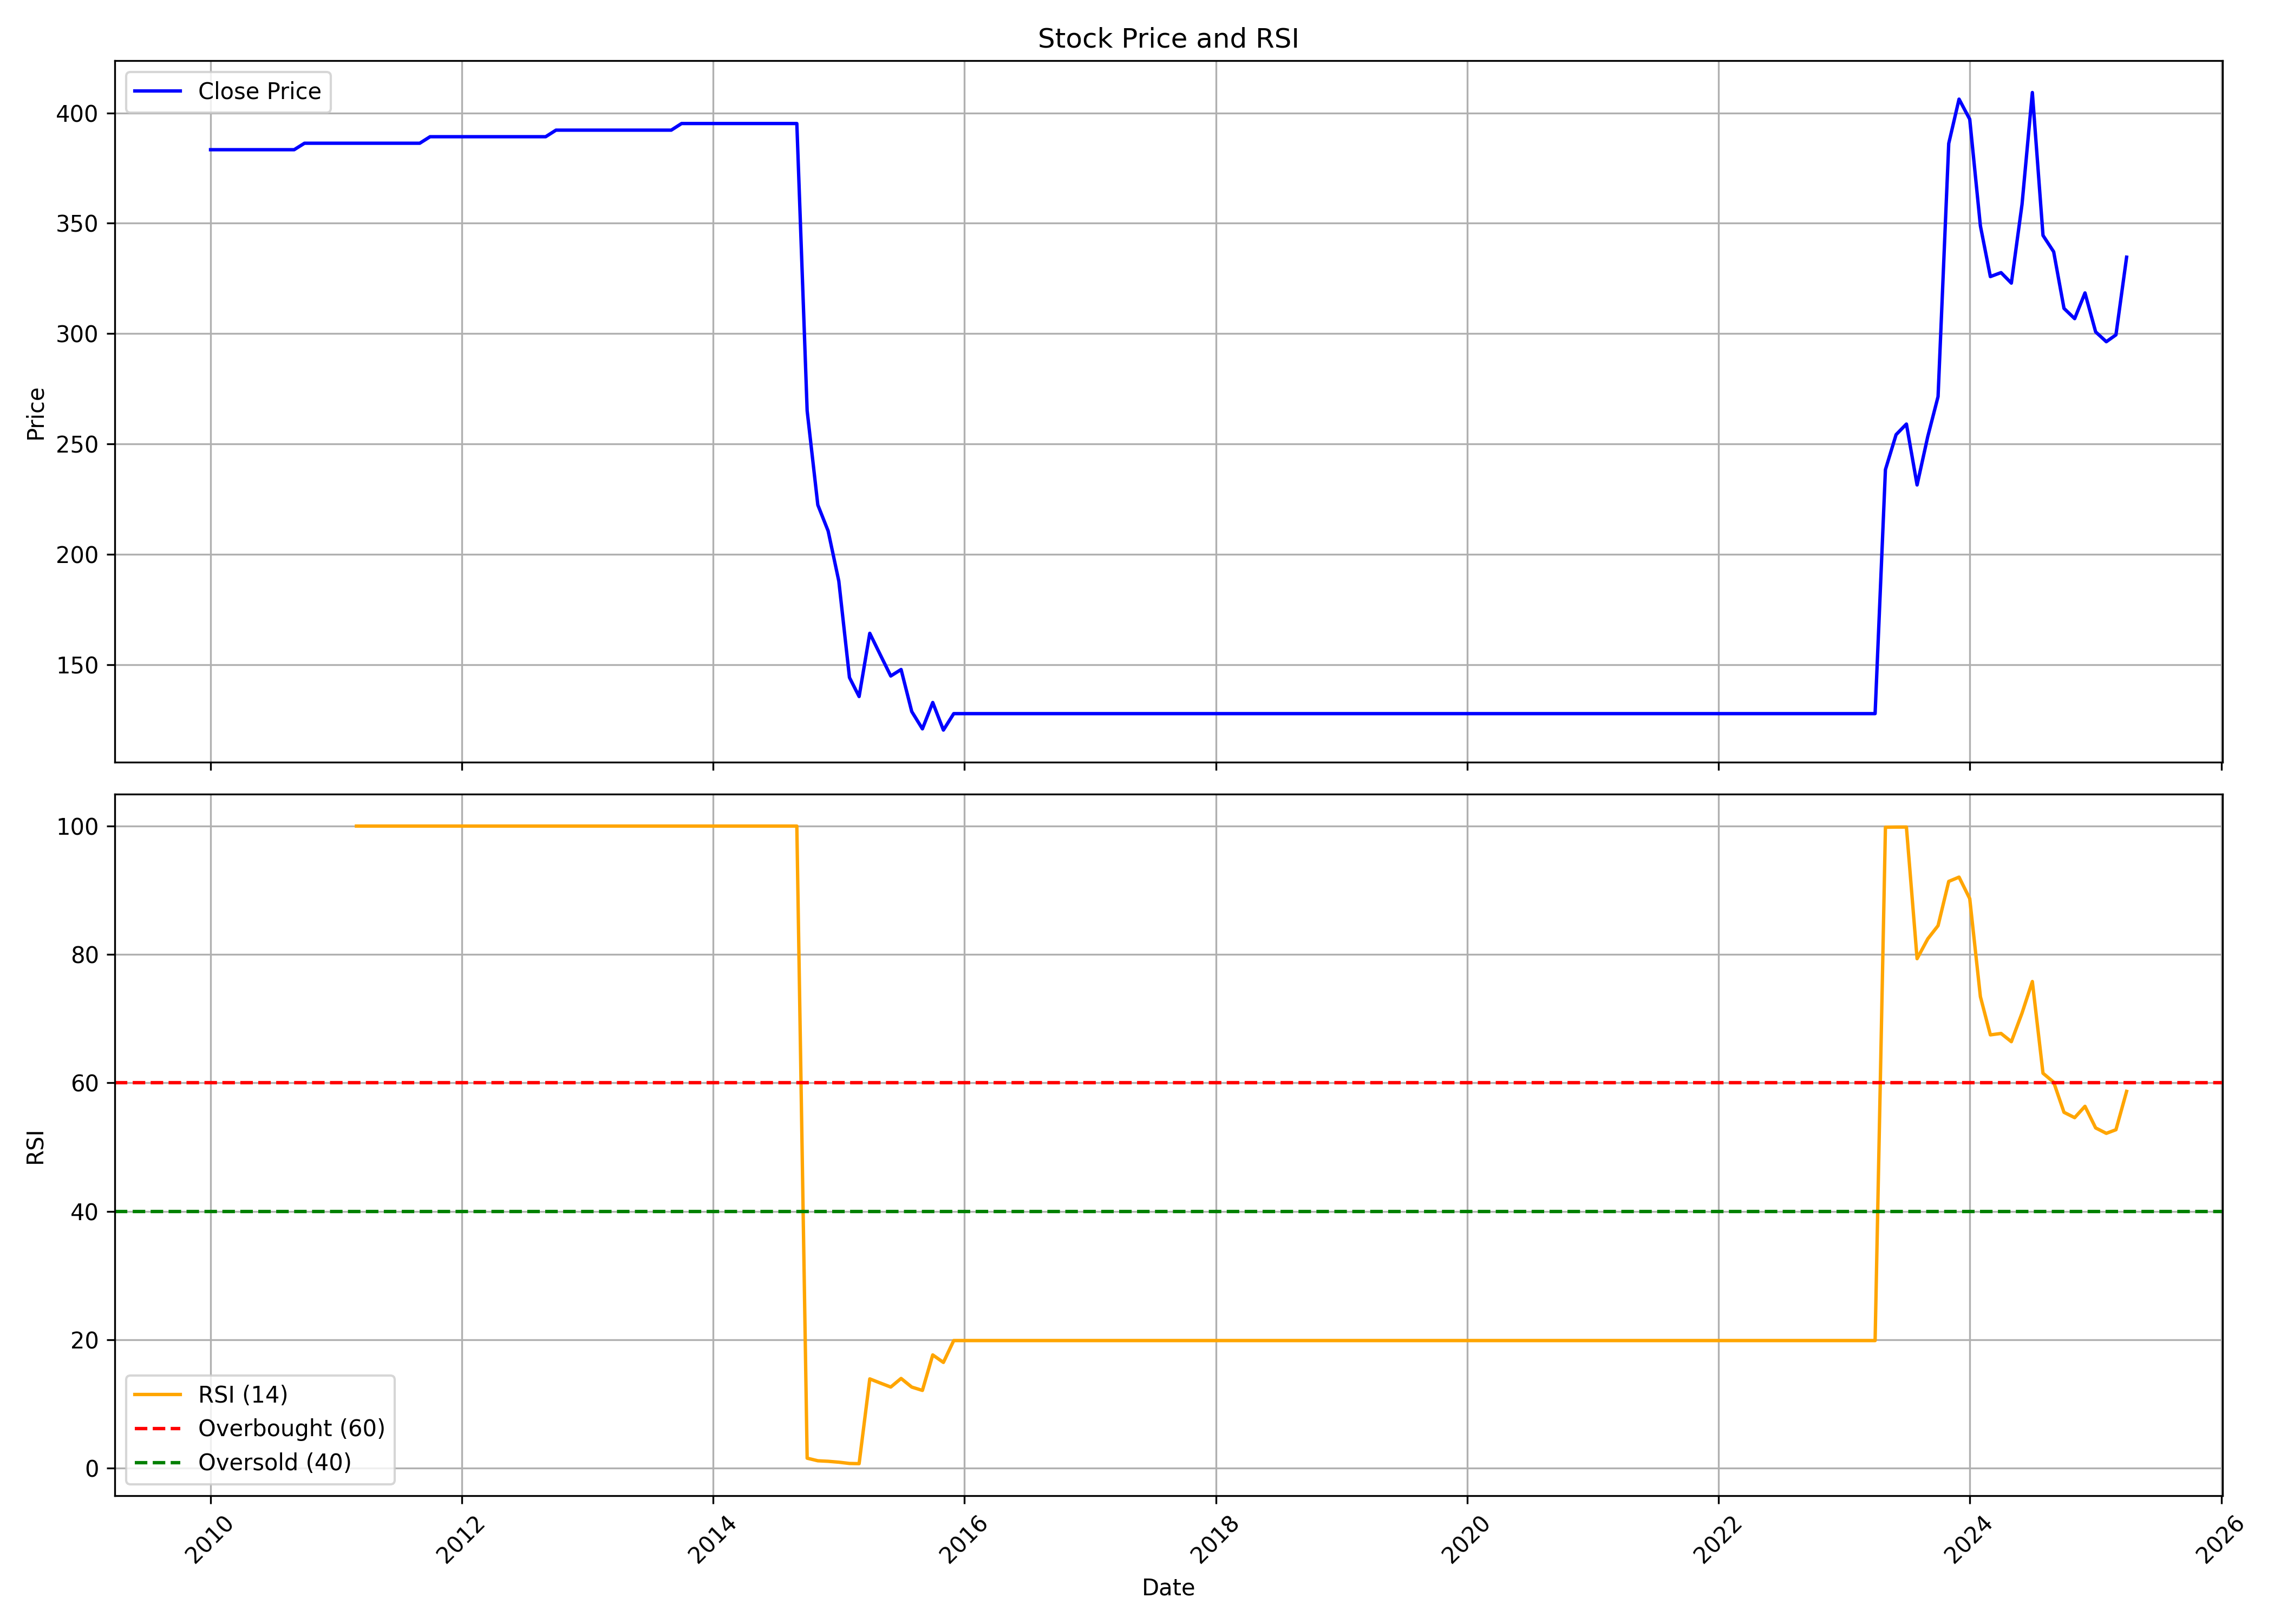

Data behind this chart, as committed beside it:
, Unnamed: 0, date, symbol, open, high, low, close, volume, rsi
0, 0, 2010-01-01, VENUSREM, 383.3, 383.3, 383.3, 383.3, 0, 
1, 1, 2010-02-01, VENUSREM, 383.3, 383.3, 383.3, 383.3, 0, 
2, 2, 2010-03-01, VENUSREM, 383.3, 383.3, 383.3, 383.3, 0, 
3, 3, 2010-04-01, VENUSREM, 383.3, 383.3, 383.3, 383.3, 0, 
4, 4, 2010-05-01, VENUSREM, 383.3, 383.3, 383.3, 383.3, 0, 
5, 5, 2010-06-01, VENUSREM, 383.3, 383.3, 383.3, 383.3, 0, 
6, 6, 2010-07-01, VENUSREM, 383.3, 383.3, 383.3, 383.3, 0, 
7, 7, 2010-08-01, VENUSREM, 383.3, 383.3, 383.3, 383.3, 0, 
8, 8, 2010-09-01, VENUSREM, 383.3, 383.3, 383.3, 383.3, 0, 
9, 9, 2010-10-01, VENUSREM, 386.3, 386.3, 386.3, 386.3, 0, 
10, 10, 2010-11-01, VENUSREM, 386.3, 386.3, 386.3, 386.3, 0, 
11, 11, 2010-12-01, VENUSREM, 386.3, 386.3, 386.3, 386.3, 0, 
12, 12, 2011-01-01, VENUSREM, 386.3, 386.3, 386.3, 386.3, 0, 
13, 13, 2011-02-01, VENUSREM, 386.3, 386.3, 386.3, 386.3, 0, 
14, 14, 2011-03-01, VENUSREM, 386.3, 386.3, 386.3, 386.3, 0, 100.0
15, 15, 2011-04-01, VENUSREM, 386.3, 386.3, 386.3, 386.3, 0, 100.0
16, 16, 2011-05-01, VENUSREM, 386.3, 386.3, 386.3, 386.3, 0, 100.0
17, 17, 2011-06-01, VENUSREM, 386.3, 386.3, 386.3, 386.3, 0, 100.0
18, 18, 2011-07-01, VENUSREM, 386.3, 386.3, 386.3, 386.3, 0, 100.0
19, 19, 2011-08-01, VENUSREM, 386.3, 386.3, 386.3, 386.3, 0, 100.0
20, 20, 2011-09-01, VENUSREM, 386.3, 386.3, 386.3, 386.3, 0, 100.0
21, 21, 2011-10-01, VENUSREM, 389.2, 389.2, 389.2, 389.2, 0, 100.0
22, 22, 2011-11-01, VENUSREM, 389.2, 389.2, 389.2, 389.2, 0, 100.0
23, 23, 2011-12-01, VENUSREM, 389.2, 389.2, 389.2, 389.2, 0, 100.0
24, 24, 2012-01-01, VENUSREM, 389.2, 389.2, 389.2, 389.2, 0, 100.0
25, 25, 2012-02-01, VENUSREM, 389.2, 389.2, 389.2, 389.2, 0, 100.0
26, 26, 2012-03-01, VENUSREM, 389.2, 389.2, 389.2, 389.2, 0, 100.0
27, 27, 2012-04-01, VENUSREM, 389.2, 389.2, 389.2, 389.2, 0, 100.0
28, 28, 2012-05-01, VENUSREM, 389.2, 389.2, 389.2, 389.2, 0, 100.0
29, 29, 2012-06-01, VENUSREM, 389.2, 389.2, 389.2, 389.2, 0, 100.0
30, 30, 2012-07-01, VENUSREM, 389.2, 389.2, 389.2, 389.2, 0, 100.0
31, 31, 2012-08-01, VENUSREM, 389.2, 389.2, 389.2, 389.2, 0, 100.0
32, 32, 2012-09-01, VENUSREM, 389.2, 389.2, 389.2, 389.2, 0, 100.0
33, 33, 2012-10-01, VENUSREM, 392.2, 392.2, 392.2, 392.2, 0, 100.0
34, 34, 2012-11-01, VENUSREM, 392.2, 392.2, 392.2, 392.2, 0, 100.0
35, 35, 2012-12-01, VENUSREM, 392.2, 392.2, 392.2, 392.2, 0, 100.0
36, 36, 2013-01-01, VENUSREM, 392.2, 392.2, 392.2, 392.2, 0, 100.0
37, 37, 2013-02-01, VENUSREM, 392.2, 392.2, 392.2, 392.2, 0, 100.0
38, 38, 2013-03-01, VENUSREM, 392.2, 392.2, 392.2, 392.2, 0, 100.0
39, 39, 2013-04-01, VENUSREM, 392.2, 392.2, 392.2, 392.2, 0, 100.0
40, 40, 2013-05-01, VENUSREM, 392.2, 392.2, 392.2, 392.2, 0, 100.0
41, 41, 2013-06-01, VENUSREM, 392.2, 392.2, 392.2, 392.2, 0, 100.0
42, 42, 2013-07-01, VENUSREM, 392.2, 392.2, 392.2, 392.2, 0, 100.0
43, 43, 2013-08-01, VENUSREM, 392.2, 392.2, 392.2, 392.2, 0, 100.0
44, 44, 2013-09-01, VENUSREM, 392.2, 392.2, 392.2, 392.2, 0, 100.0
45, 45, 2013-10-01, VENUSREM, 395.2, 395.2, 395.2, 395.2, 0, 100.0
46, 46, 2013-11-01, VENUSREM, 395.2, 395.2, 395.2, 395.2, 0, 100.0
47, 47, 2013-12-01, VENUSREM, 395.2, 395.2, 395.2, 395.2, 0, 100.0
48, 48, 2014-01-01, VENUSREM, 395.2, 395.2, 395.2, 395.2, 0, 100.0
49, 49, 2014-02-01, VENUSREM, 395.2, 395.2, 395.2, 395.2, 0, 100.0
50, 50, 2014-03-01, VENUSREM, 395.2, 395.2, 395.2, 395.2, 0, 100.0
51, 51, 2014-04-01, VENUSREM, 395.2, 395.2, 395.2, 395.2, 0, 100.0
52, 52, 2014-05-01, VENUSREM, 395.2, 395.2, 395.2, 395.2, 0, 100.0
53, 53, 2014-06-01, VENUSREM, 395.2, 395.2, 395.2, 395.2, 0, 100.0
54, 54, 2014-07-01, VENUSREM, 395.2, 395.2, 395.2, 395.2, 0, 100.0
55, 55, 2014-08-01, VENUSREM, 395.2, 395.2, 395.2, 395.2, 0, 100.0
56, 56, 2014-09-01, VENUSREM, 395.2, 395.2, 395.2, 395.2, 0, 100.0
57, 57, 2014-10-01, VENUSREM, 395.2, 395.2, 258.2, 265, 335338, 1.559
58, 58, 2014-11-01, VENUSREM, 263.5, 282.4, 212.4, 222.4, 2604203, 1.157
59, 59, 2014-12-01, VENUSREM, 222.7, 241.4, 195.0, 210.6, 1910772, 1.075
... 124 more rows
